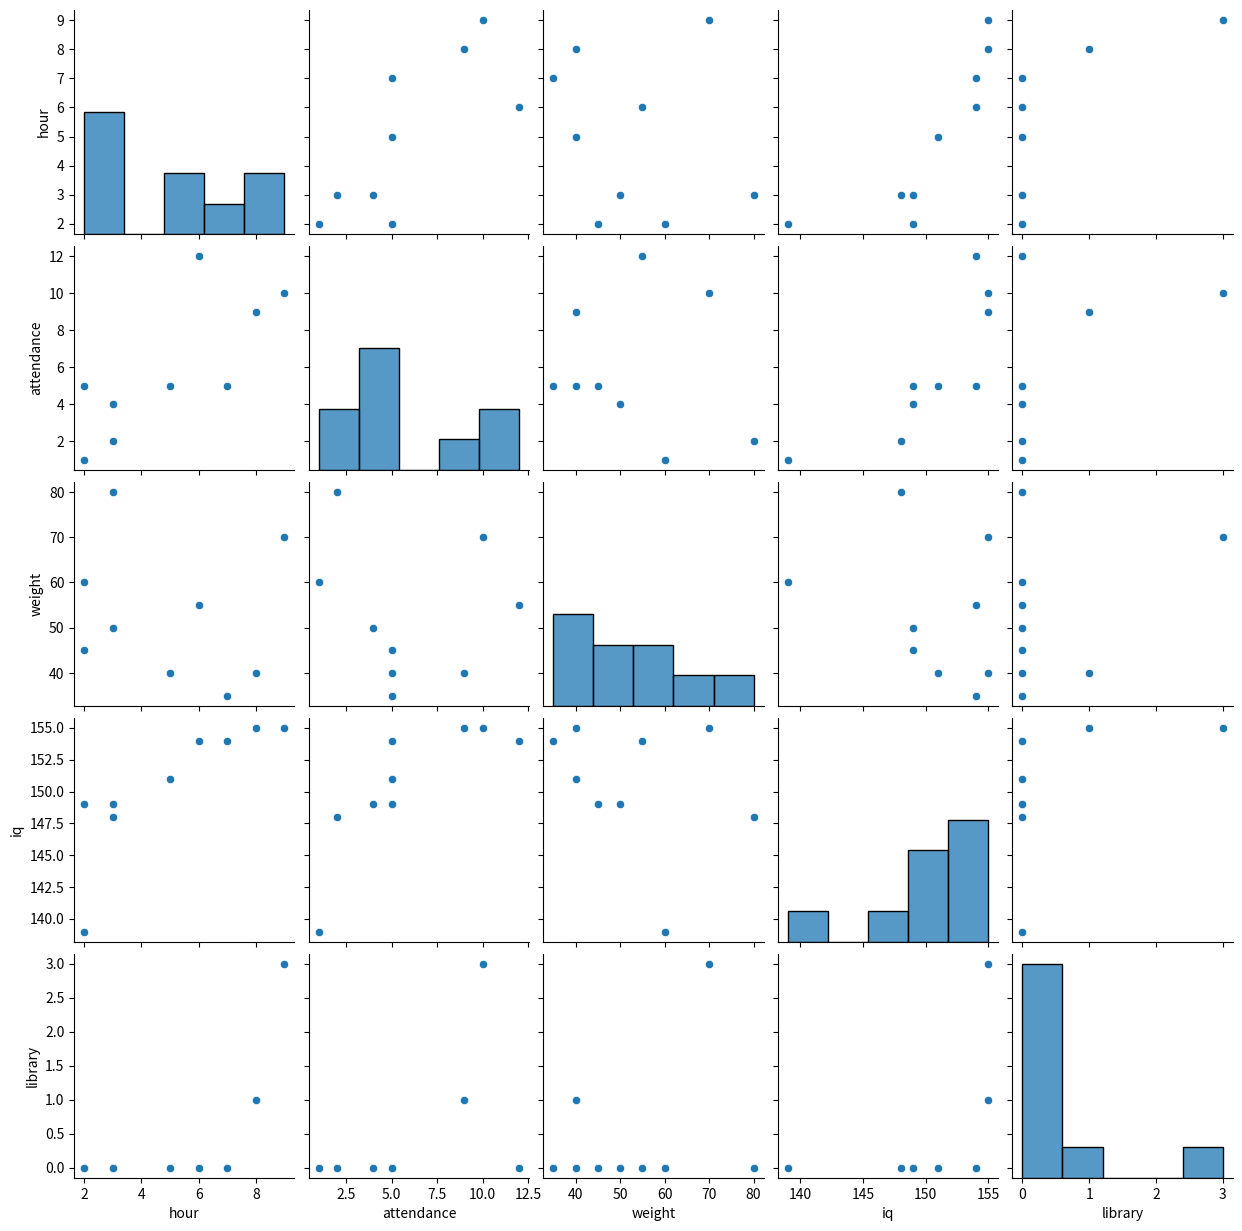
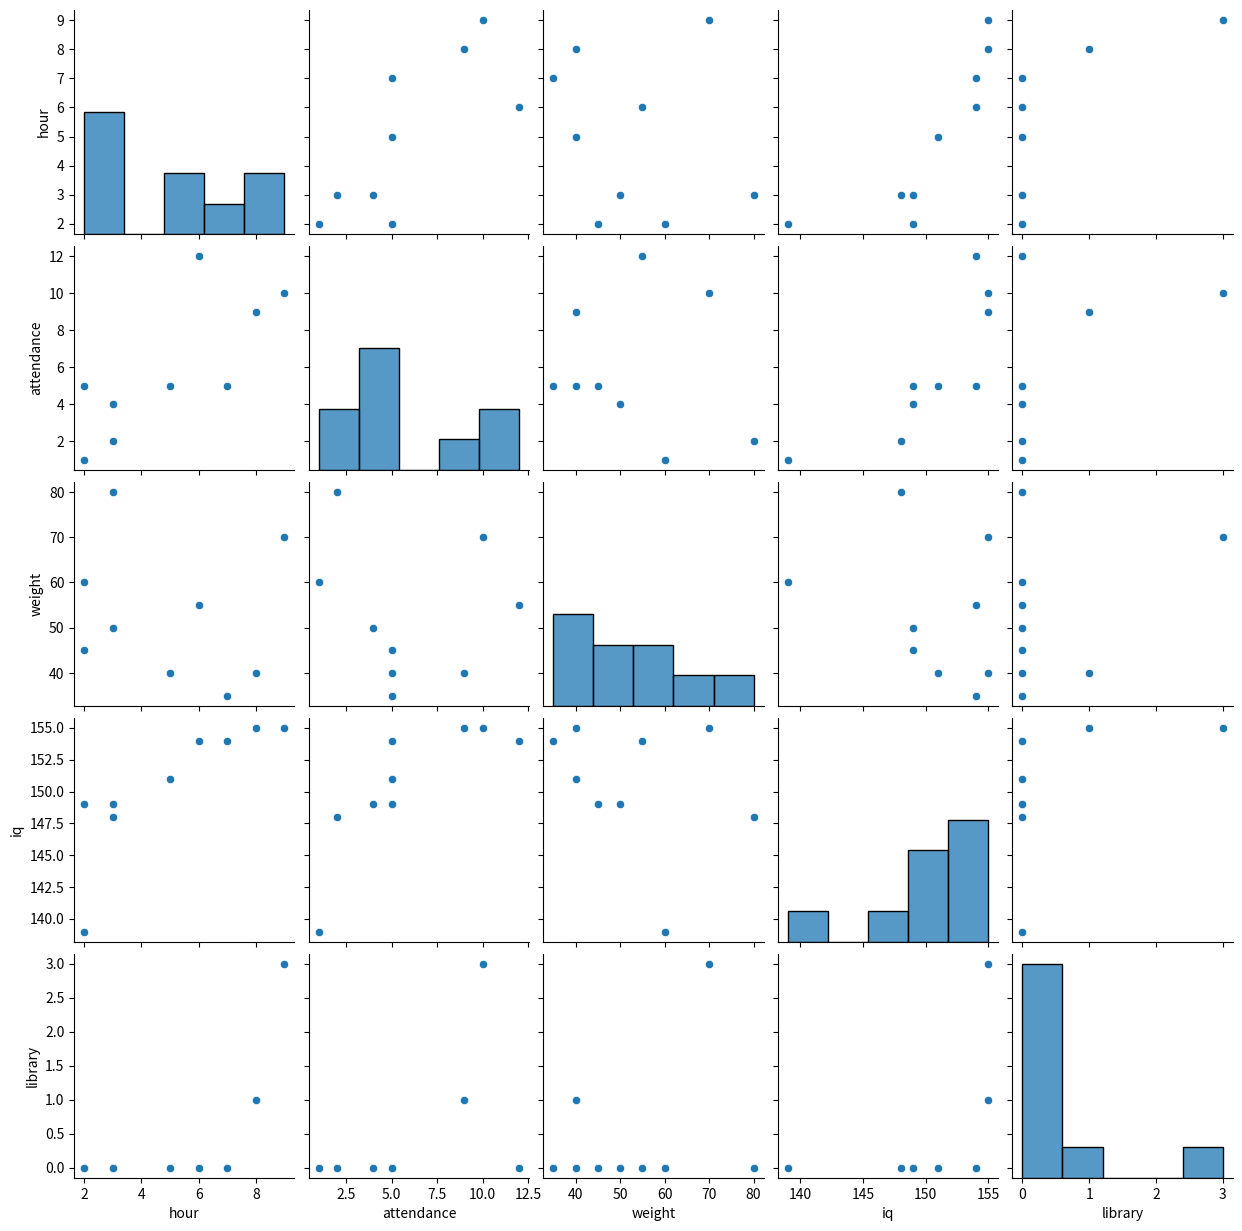
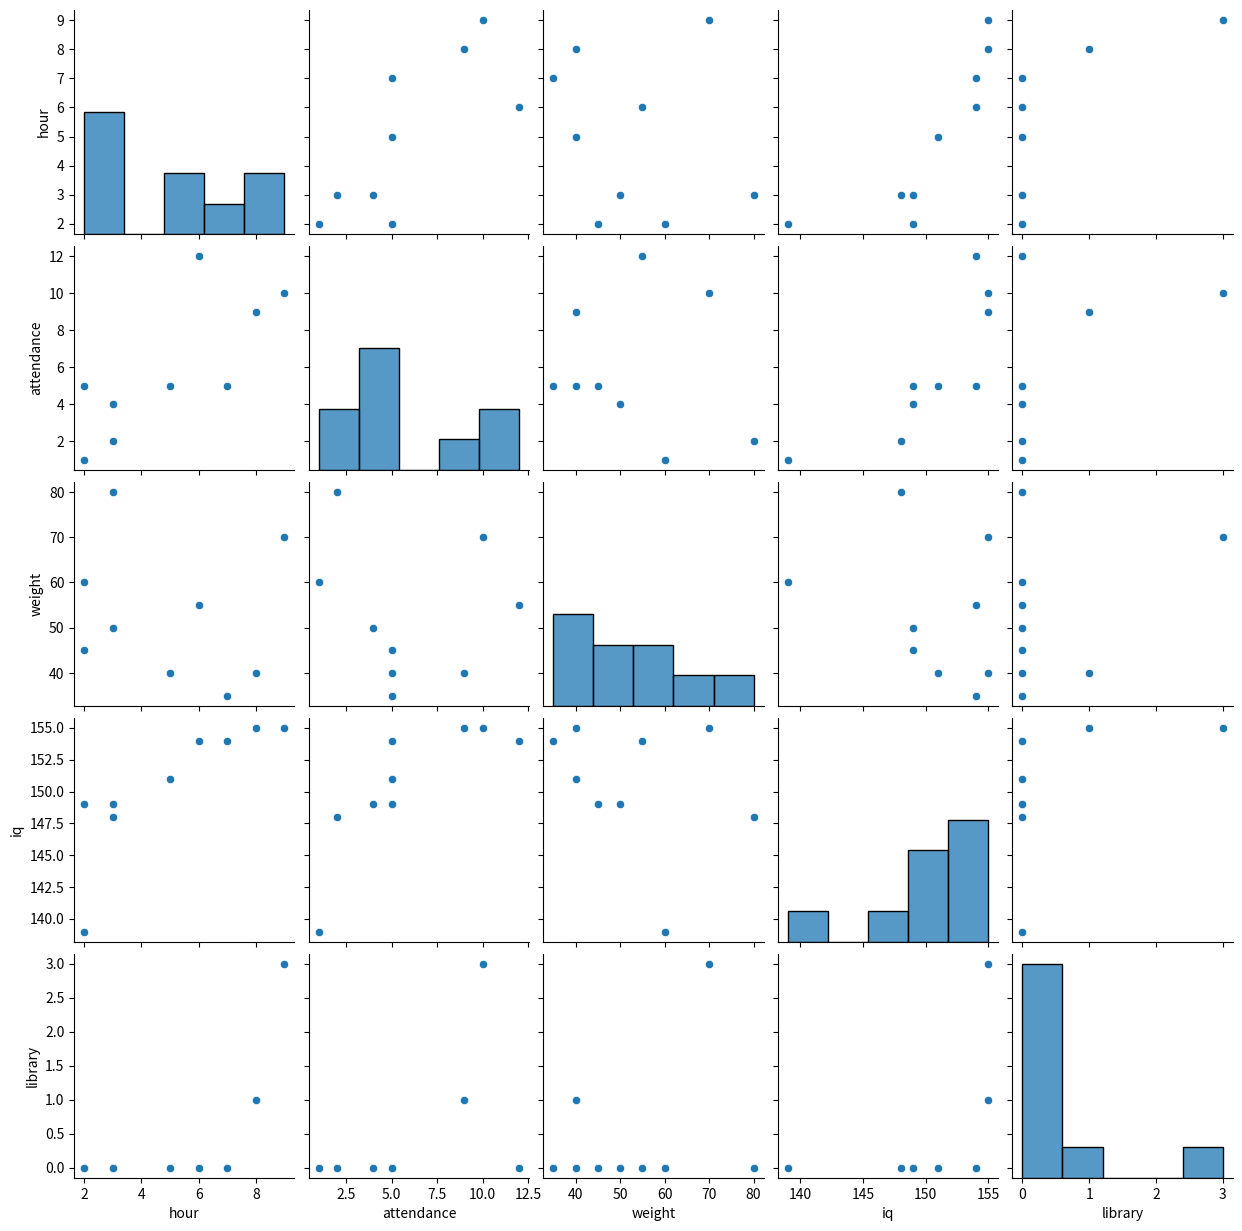
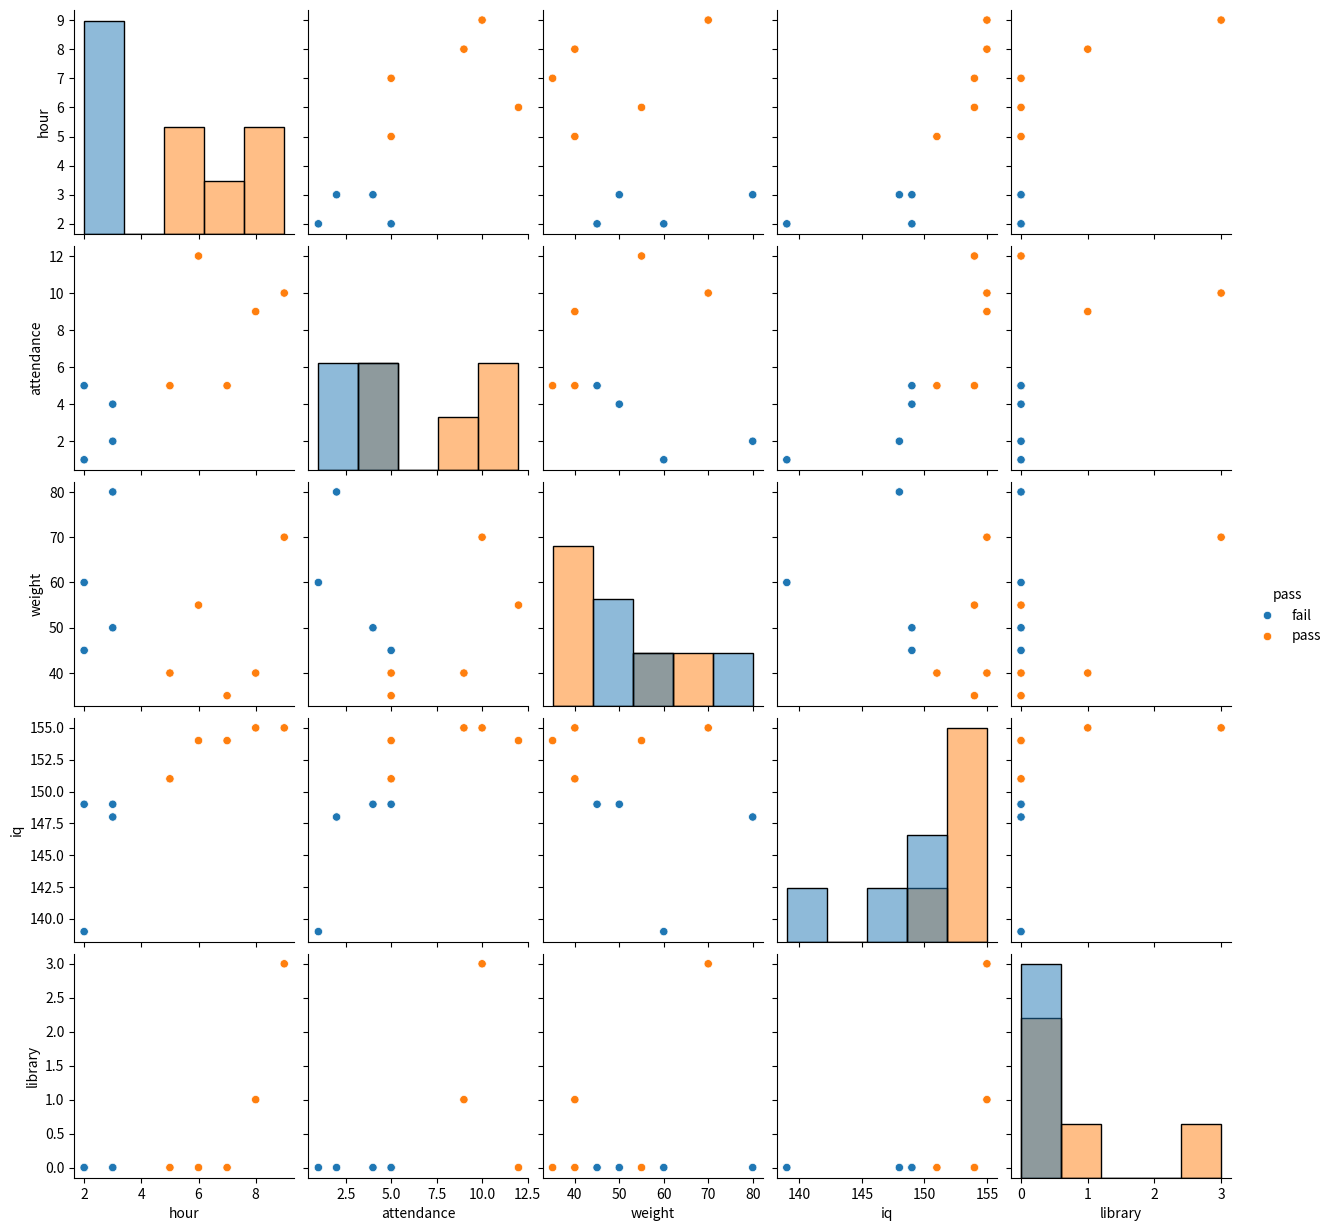
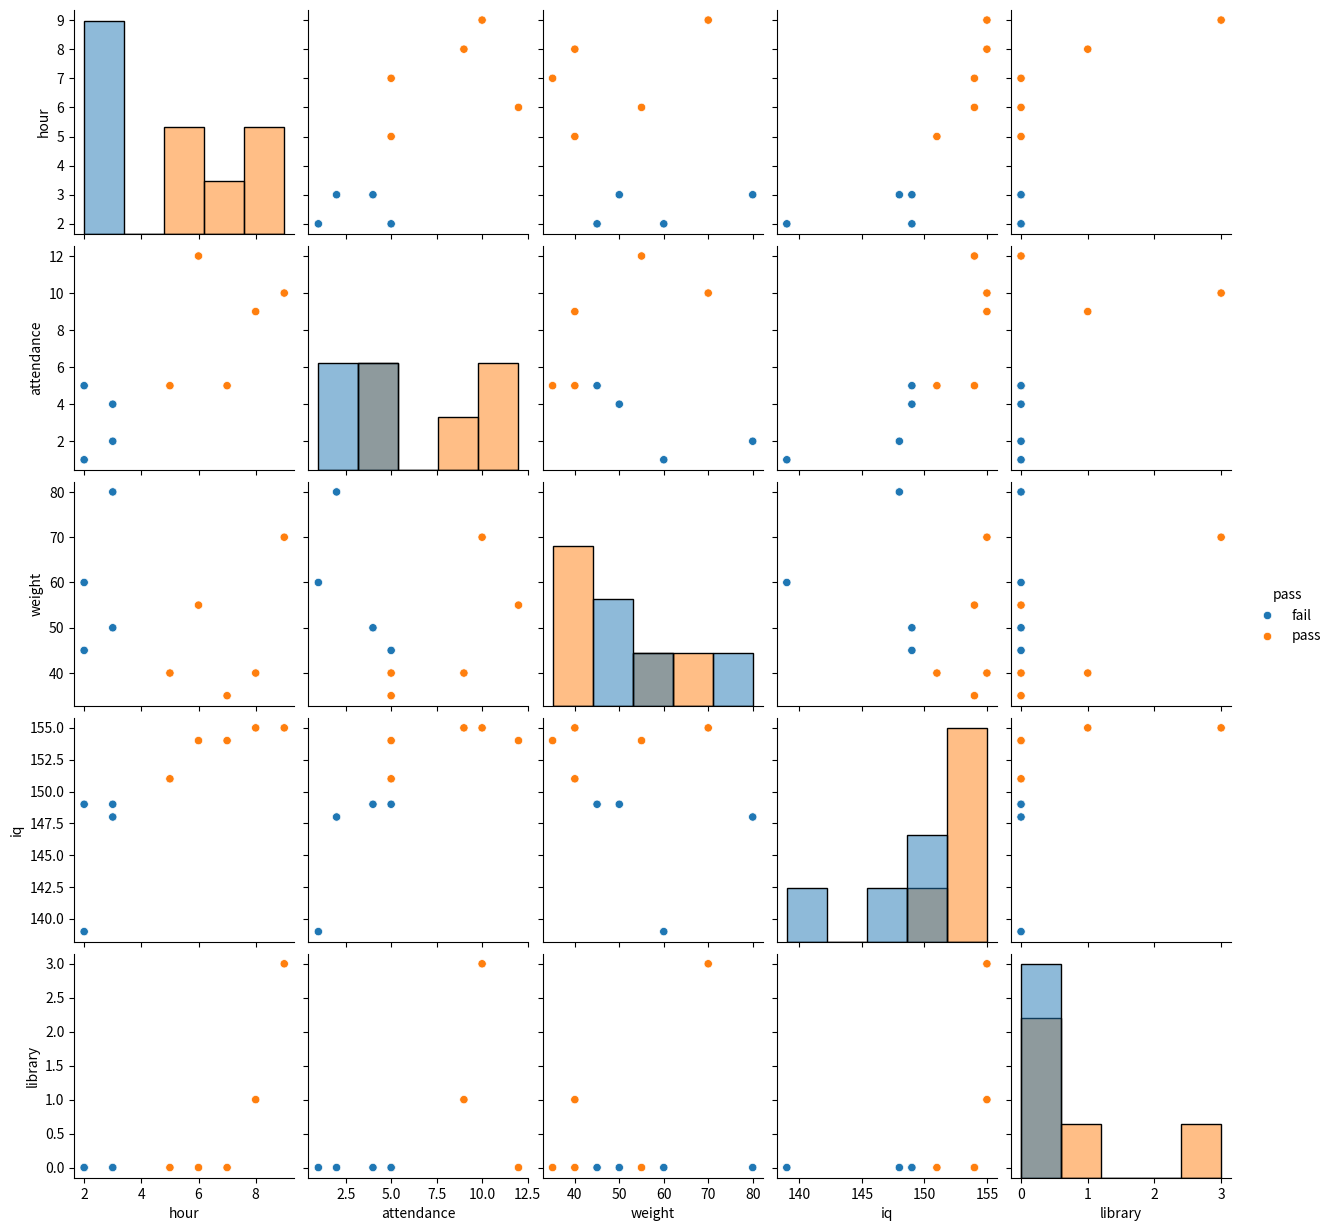

These charts were generated, in order, by the following Python code:
import pandas as pd
import matplotlib.pyplot as plt
import seaborn as sns

# 데이터 로드
df_train = pd.DataFrame([
    ['A01', 2, 1, 60, 139, 'country', 0, 'fail'],
    ['A02', 3, 2, 80, 148, 'country', 0, 'fail'],
    ['A03', 3, 4, 50, 149, 'country', 0, 'fail'],
    ['A04', 5, 5, 40, 151, 'country', 0, 'pass'],
    ['A05', 7, 5, 35, 154, 'city', 0, 'pass'],
    ['A06', 2, 5, 45, 149, 'country', 0, 'fail'],
    ['A07', 8, 9, 40, 155, 'city', 1, 'pass'],
    ['A08', 9, 10, 70, 155, 'city', 3, 'pass'],
    ['A09', 6, 12, 55, 154, 'city', 0, 'pass']
], columns=['ID', 'hour', 'attendance', 'weight', 'iq', 'region', 'library', 'pass'])

# 데이터 분석
sns.pairplot(data=df_train)
plt.show()

sns.pairplot(data = df_train, vars = ['hour', 'attendance', 'weight', 'iq', 'library'])
plt.show()

sns.pairplot(data=df_train[['hour', 'attendance', 'weight', 'iq', 'library']])
plt.show()

sns.pairplot(data=df_train, hue='pass', diag_kind='hist')
plt.show()

df_temp = df_train.copy()
df_temp['pass'] = df_temp['pass'].replace([0,1], ['fail','pass'])
sns.pairplot(data=df_temp, hue='pass', diag_kind='hist')
plt.show()